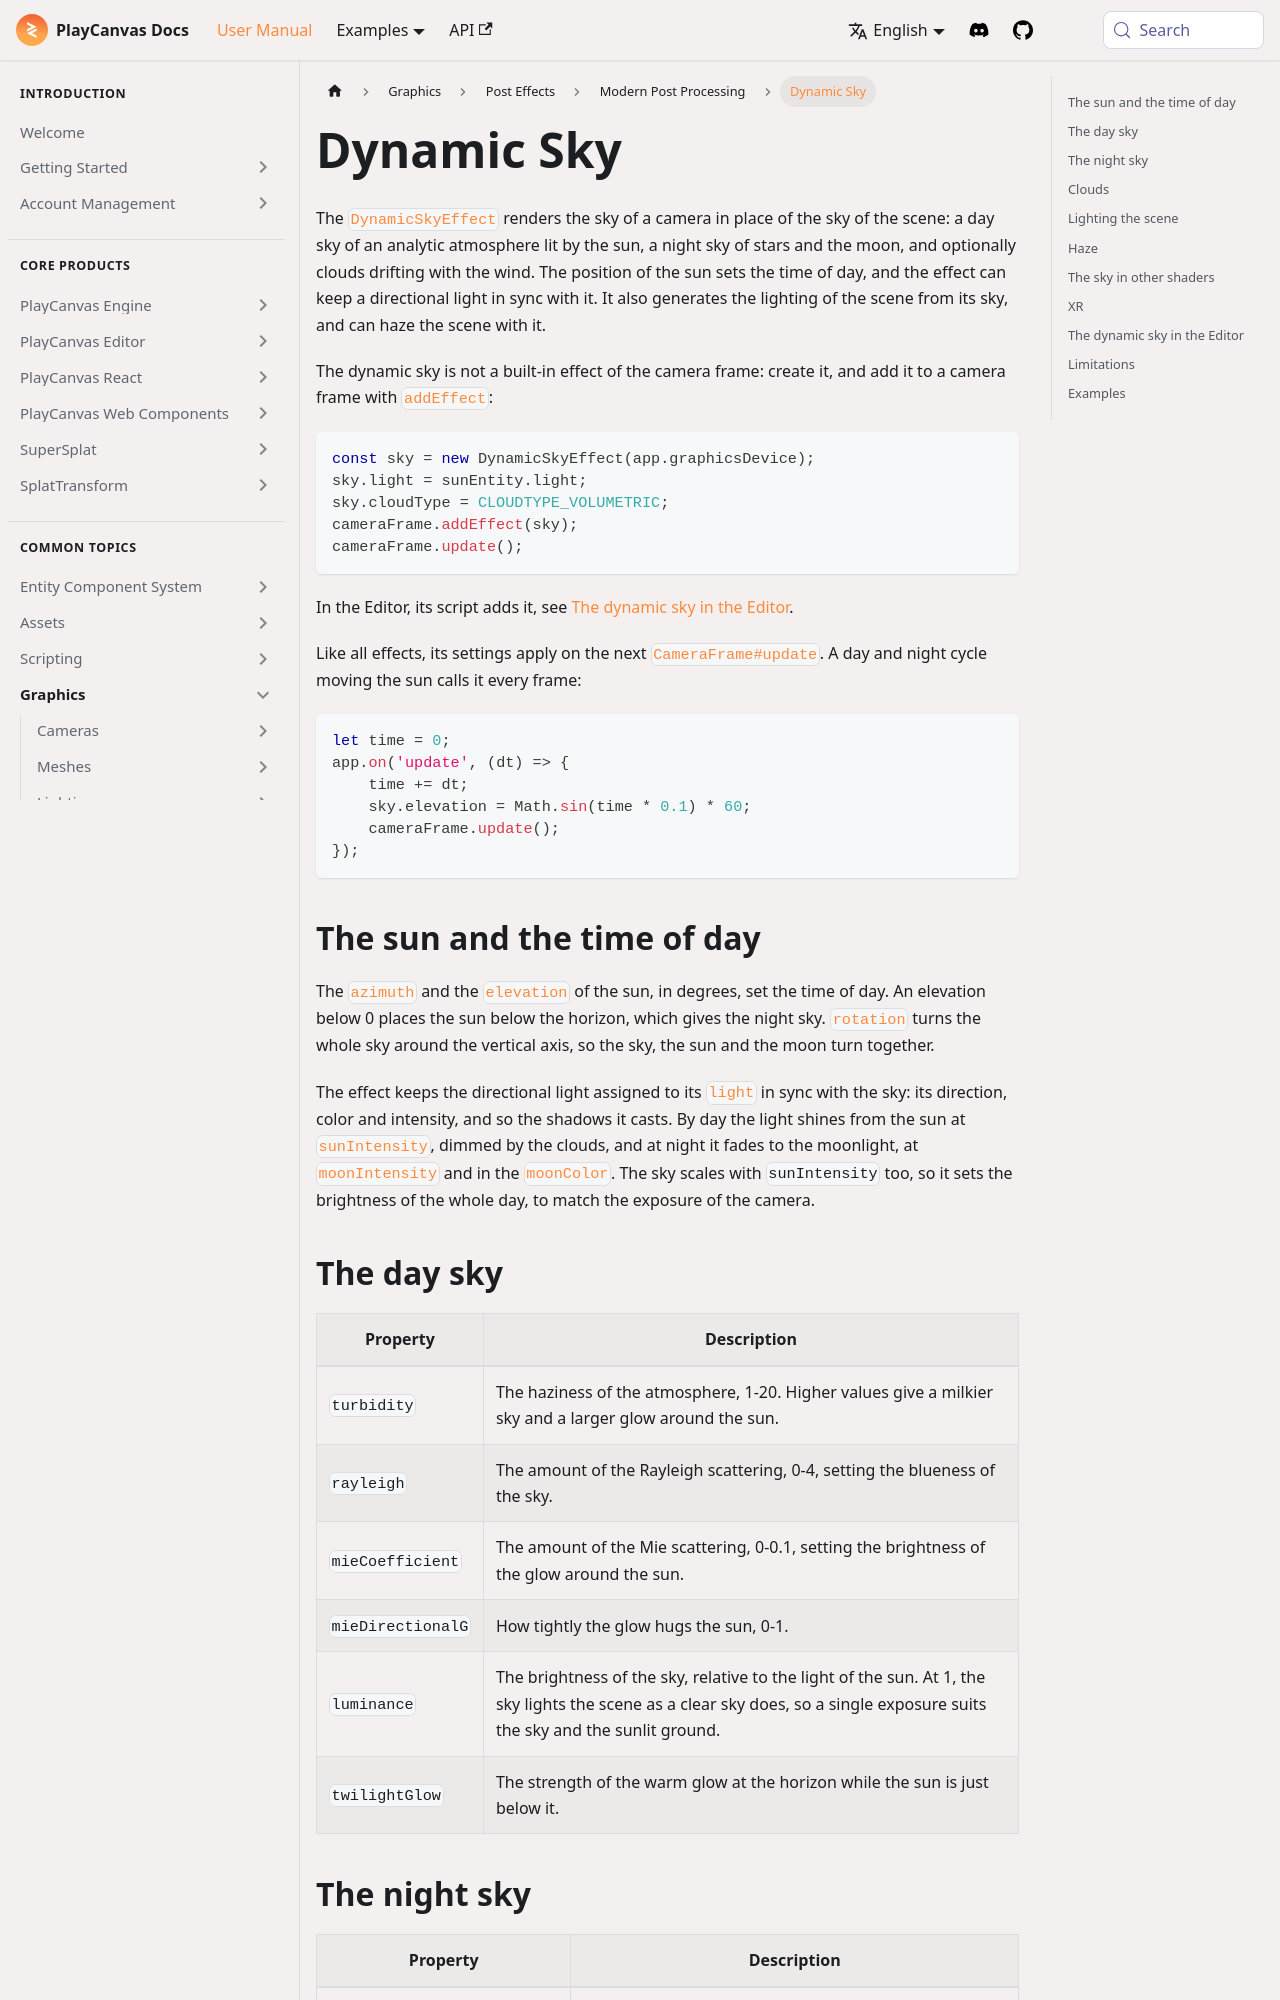

repository: playcanvas/developer-site · page: user-manual/graphics/posteffects/cameraframe/dynamic-sky/index.html · generator: docusaurus

---
title: Dynamic Sky
description: "The CameraFrame dynamic sky effect: an analytic day sky, the night sky, flat and volumetric clouds, a sun light kept in sync, the lighting of the scene generated from the sky, and haze in the color of the sky."
---

import Tabs from '@theme/Tabs';
import TabItem from '@theme/TabItem';

The [`DynamicSkyEffect`](https://api.playcanvas.com/engine/classes/DynamicSkyEffect.html) renders the sky of a camera in place of the sky of the scene: a day sky of an analytic atmosphere lit by the sun, a night sky of stars and the moon, and optionally clouds drifting with the wind. The position of the sun sets the time of day, and the effect can keep a directional light in sync with it. It also generates the lighting of the scene from its sky, and can haze the scene with it.

The dynamic sky is not a built-in effect of the camera frame: create it, and add it to a camera frame with [`addEffect`](https://api.playcanvas.com/engine/classes/CameraFrame.html#addeffect):

```javascript
const sky = new DynamicSkyEffect(app.graphicsDevice);
sky.light = sunEntity.light;
sky.cloudType = CLOUDTYPE_VOLUMETRIC;
cameraFrame.addEffect(sky);
cameraFrame.update();
```

In the Editor, its script adds it, see [The dynamic sky in the Editor](#the-dynamic-sky-in-the-editor).

Like all effects, its settings apply on the next [`CameraFrame#update`](https://api.playcanvas.com/engine/classes/CameraFrame.html#update). A day and night cycle moving the sun calls it every frame:

```javascript
let time = 0;
app.on('update', (dt) => {
    time += dt;
    sky.elevation = Math.sin(time * 0.1) * 60;
    cameraFrame.update();
});
```

## The sun and the time of day

The [`azimuth`](https://api.playcanvas.com/engine/classes/DynamicSkyEffect.html#azimuth) and the [`elevation`](https://api.playcanvas.com/engine/classes/DynamicSkyEffect.html#elevation) of the sun, in degrees, set the time of day. An elevation below 0 places the sun below the horizon, which gives the night sky. [`rotation`](https://api.playcanvas.com/engine/classes/DynamicSkyEffect.html#rotation) turns the whole sky around the vertical axis, so the sky, the sun and the moon turn together.

The effect keeps the directional light assigned to its [`light`](https://api.playcanvas.com/engine/classes/DynamicSkyEffect.html#light) in sync with the sky: its direction, color and intensity, and so the shadows it casts. By day the light shines from the sun at [`sunIntensity`](https://api.playcanvas.com/engine/classes/DynamicSkyEffect.html#sunintensity), dimmed by the clouds, and at night it fades to the moonlight, at [`moonIntensity`](https://api.playcanvas.com/engine/classes/DynamicSkyEffect.html#moonintensity) and in the [`moonColor`](https://api.playcanvas.com/engine/classes/DynamicSkyEffect.html#mooncolor). The sky scales with `sunIntensity` too, so it sets the brightness of the whole day, to match the exposure of the camera.
